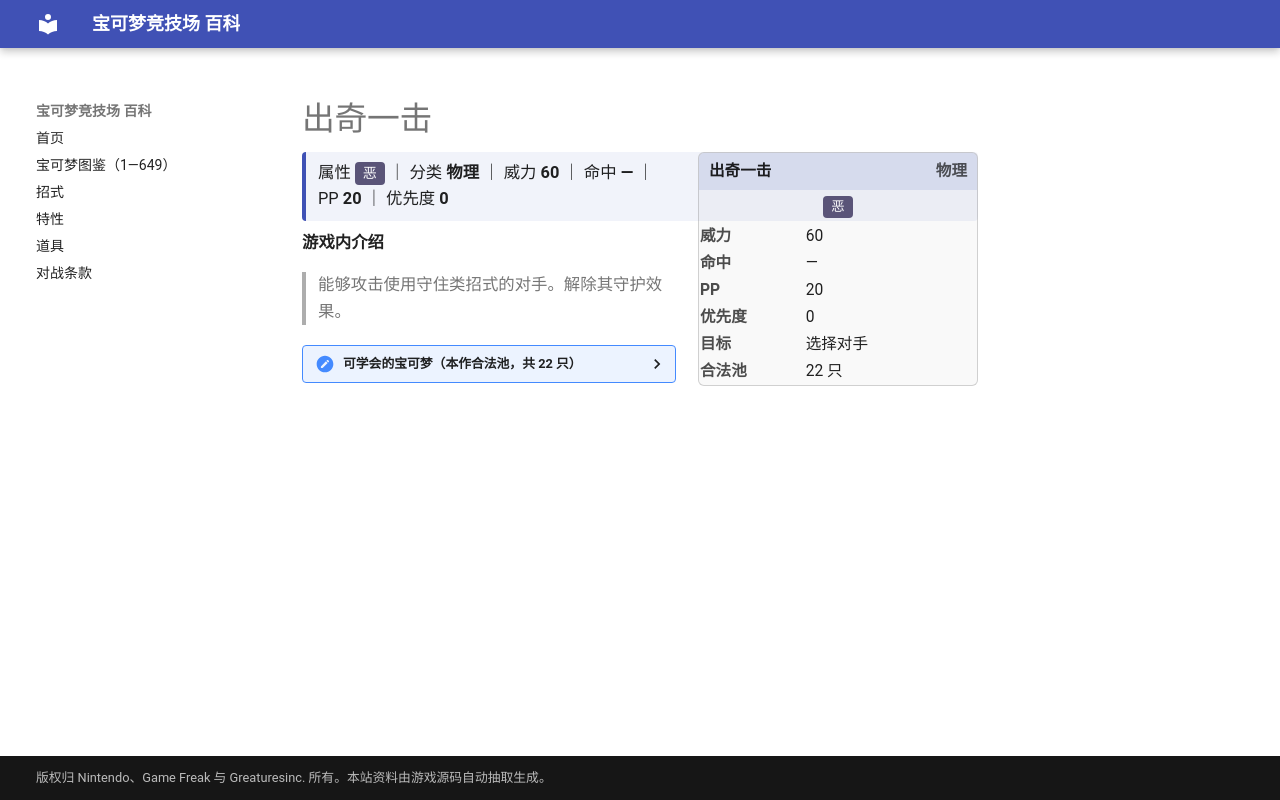

repository: nanmoboys/pkmn-arena-wiki · page: moves/出奇一击/index.html · generator: mkdocs

# 出奇一击

<div class="infobox">
<div class="ib-h"><span>出奇一击</span><span class="ib-no">物理</span></div>
<div class="ib-ty"><span class="tp" style="background:#5A5478">恶</span></div>
<table class="ib-t"><tr><th>威力</th><td>60</td></tr><tr><th>命中</th><td>—</td></tr><tr><th>PP</th><td>20</td></tr><tr><th>优先度</th><td>0</td></tr><tr><th>目标</th><td>选择对手</td></tr><tr><th>合法池</th><td>22 只</td></tr></table></div>
<div class="head-stat">属性 <span class="tp" style="background:#5A5478">恶</span> ｜ 分类 <b>物理</b> ｜ 威力 <b>60</b> ｜ 命中 <b>—</b> ｜ PP <b>20</b> ｜ 优先度 <b>0</b></div>

**游戏内介绍**

> 能够攻击使用守住类招式的对手。解除其守护效果。

<details class="pool"><summary>可学会的宝可梦（本作合法池，共 22 只）</summary>

<p>烈雀、大嘴雀、袋兽、鸭嘴火兽、梦幻、月亮伊布、戴鲁比、黑鲁加、鸭嘴宝宝、勾魂眼、刺球仙人掌、梦歌仙人掌、变隐龙、怨影娃娃、诅咒娃娃、阿勃梭鲁、鸭嘴炎兽、达克莱伊、四季鹿、萌芽鹿、秃鹰丫头、秃鹰娜</p>

</details>
